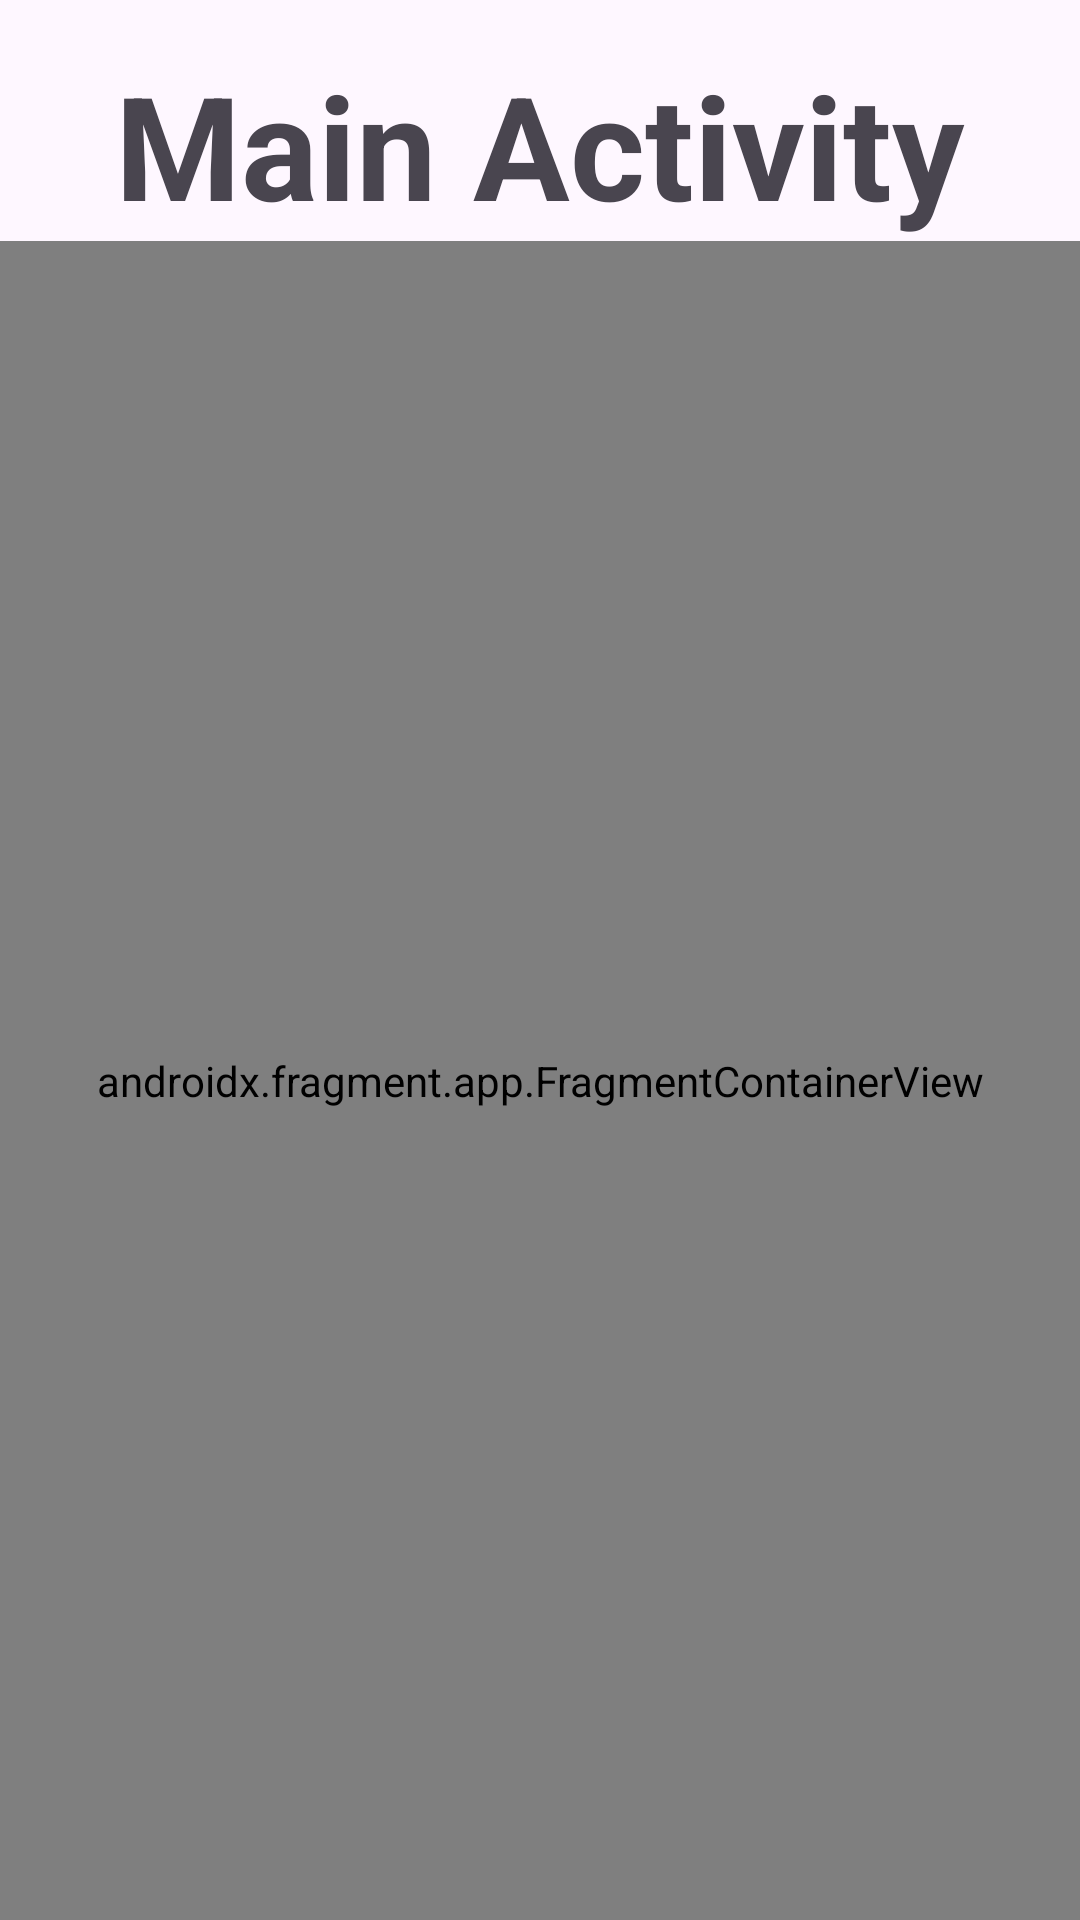

Android layout source for this screen:
<!-- AndroidManifest.xml: application theme Theme.FragmentNavigation2 -->
<!-- res/layout/activity_main.xml -->
<?xml version="1.0" encoding="utf-8"?>
<androidx.constraintlayout.widget.ConstraintLayout xmlns:android="http://schemas.android.com/apk/res/android"
    xmlns:app="http://schemas.android.com/apk/res-auto"
    xmlns:tools="http://schemas.android.com/tools"
    android:layout_width="match_parent"
    android:layout_height="match_parent"
    tools:context=".MainActivity">

    <TextView
        android:id="@+id/titleTV"
        android:layout_width="wrap_content"
        android:layout_height="wrap_content"
        android:layout_marginTop="16dp"
        android:text="Main Activity"
        android:textSize="48sp"
        android:textStyle="bold"
        app:layout_constraintEnd_toEndOf="parent"
        app:layout_constraintStart_toStartOf="parent"
        app:layout_constraintTop_toTopOf="parent" />

    <androidx.fragment.app.FragmentContainerView
        android:id="@+id/navHostFragment"
        android:name="androidx.navigation.fragment.NavHostFragment"
        app:navGraph="@navigation/nav_graph"
        app:defaultNavHost="true"
        android:layout_width="match_parent"
        android:layout_height="0dp"
        app:layout_constraintBottom_toBottomOf="parent"
        app:layout_constraintEnd_toEndOf="parent"
        app:layout_constraintStart_toStartOf="parent"
        app:layout_constraintTop_toBottomOf="@+id/titleTV" />
</androidx.constraintlayout.widget.ConstraintLayout>
<!-- resources referenced by this layout -->
<resources>
  <style name="Theme.FragmentNavigation2" parent="Base.Theme.FragmentNavigation2" />
  <style name="Base.Theme.FragmentNavigation2" parent="Theme.Material3.DayNight.NoActionBar">
          
          
      </style>
</resources>
